5-way image classification set "betel_dataset" from GitHub (BANUKABHANUTEJA/betel-leaf-disease-classification-main); label vocabulary: anthracnose, healthy leaf, leaf rot, leaf spot, bacterial leaf.

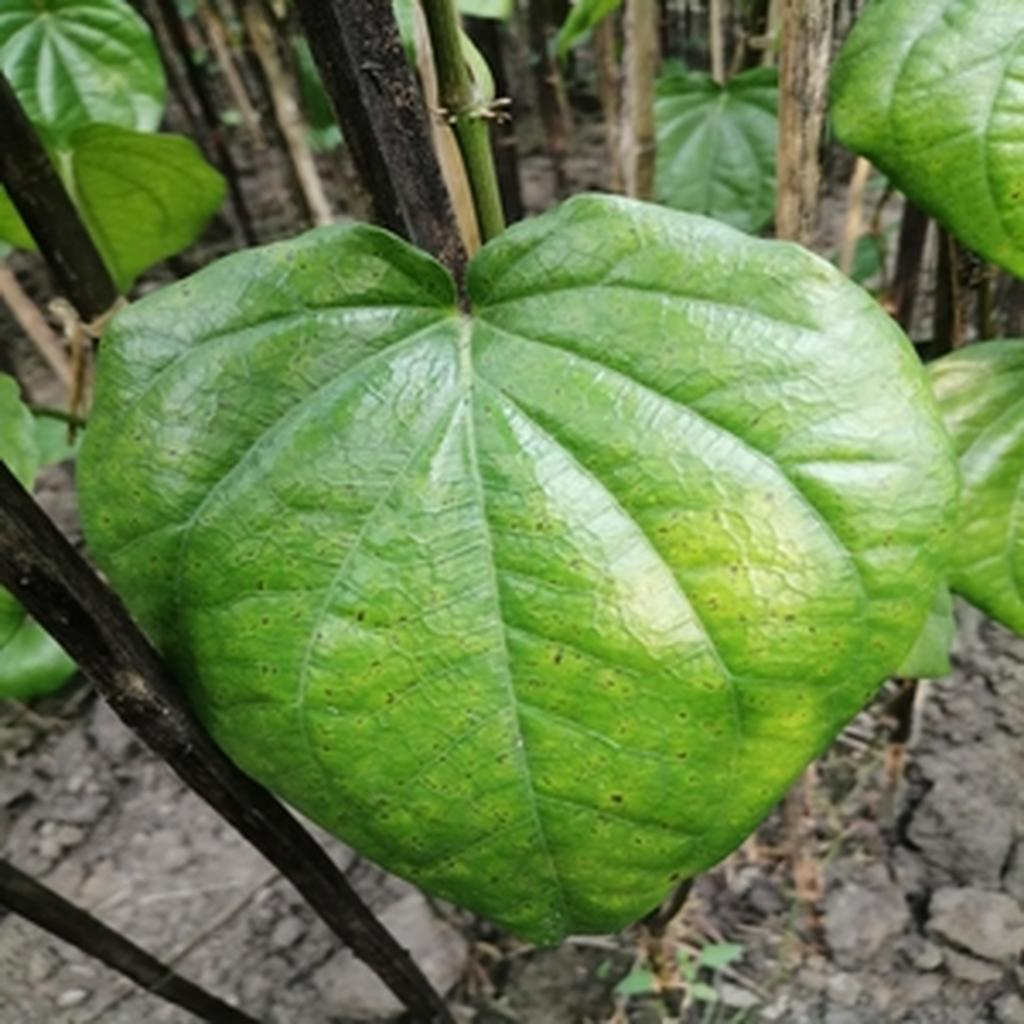
Label: leaf spot

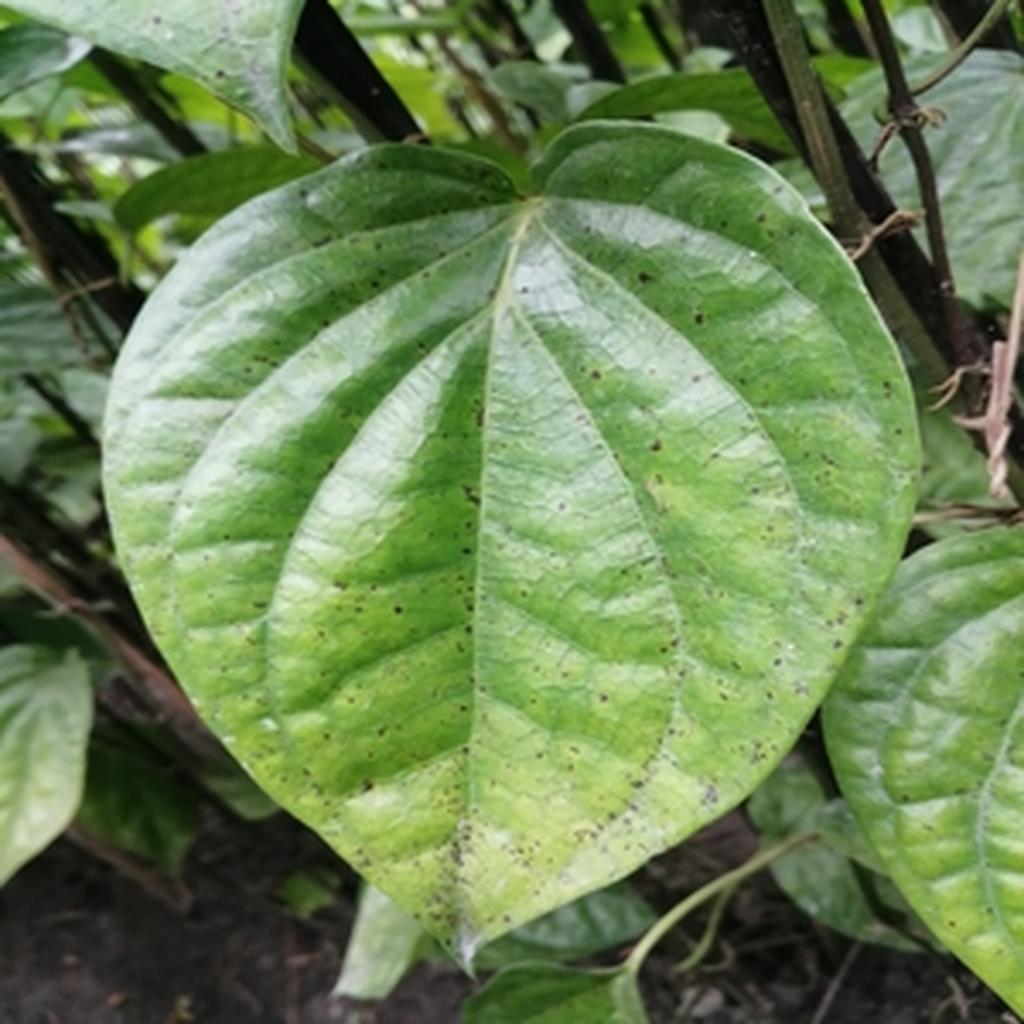
Label: leaf spot

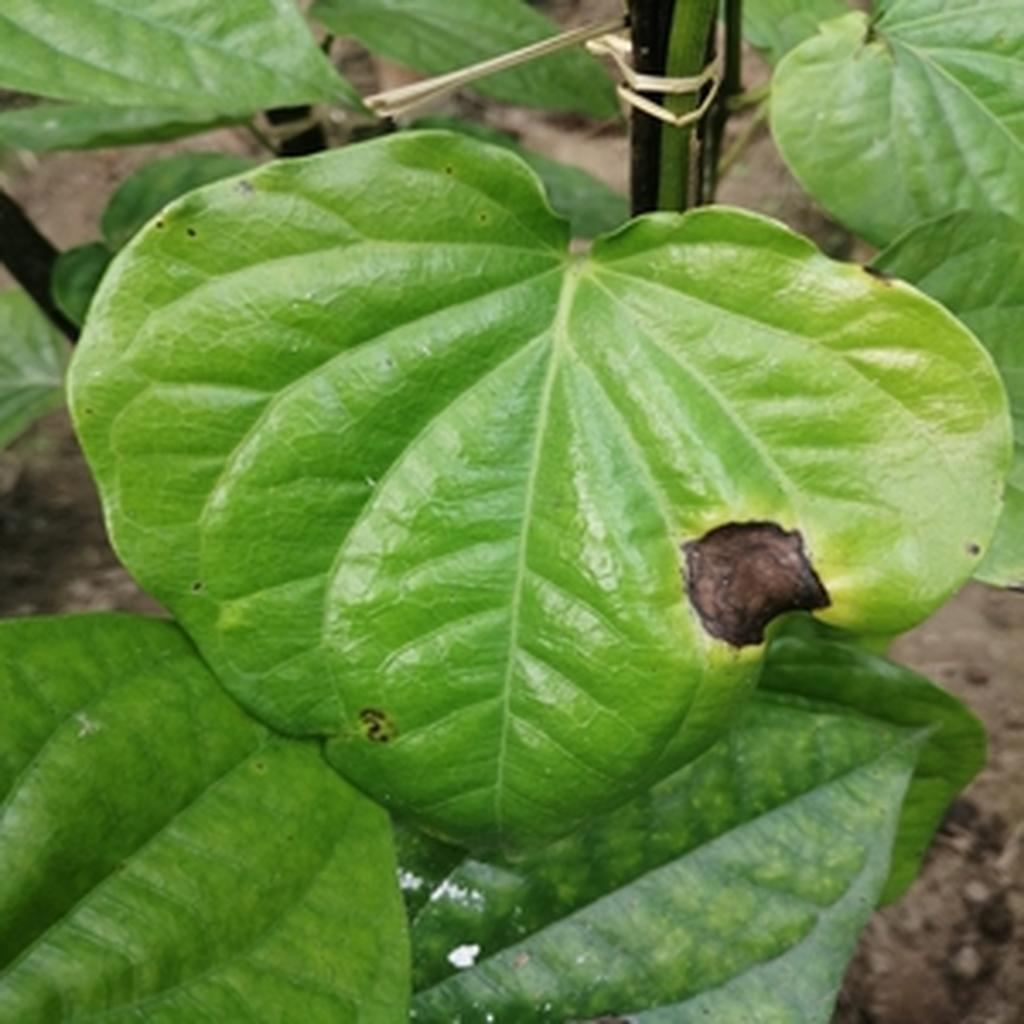
Label: leaf rot

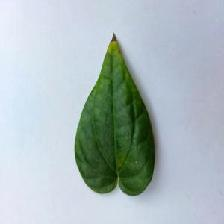
Label: bacterial leaf

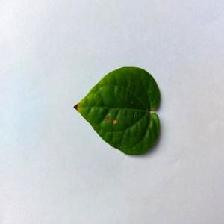
Label: anthracnose

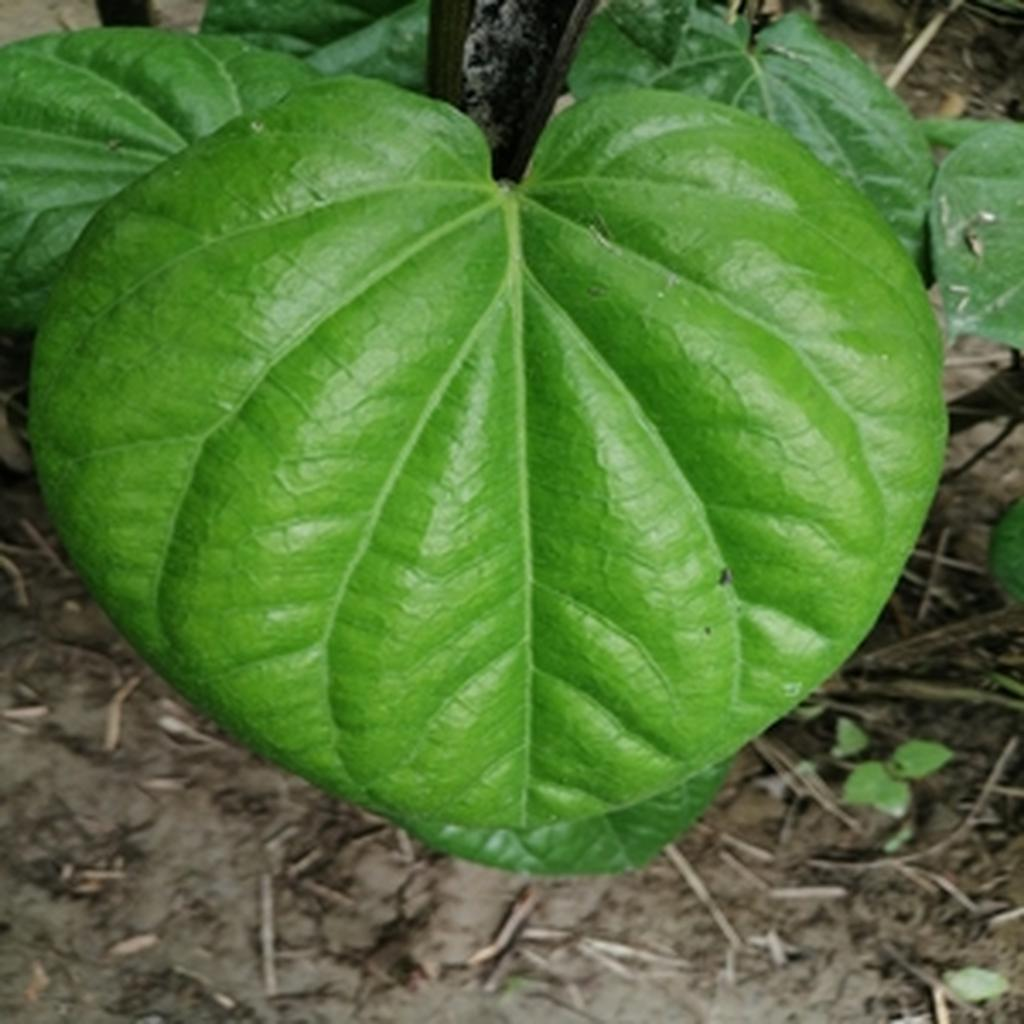
Label: healthy leaf
